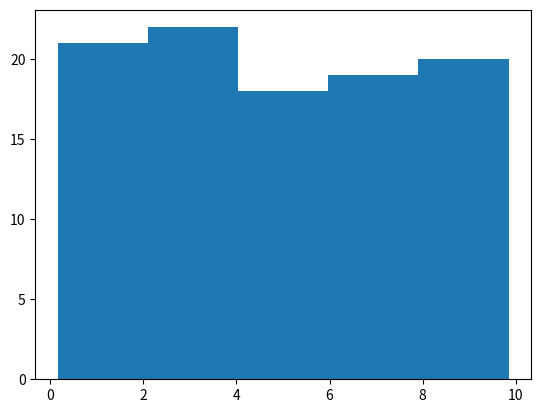

The matplotlib source for this figure:
import numpy as np
import matplotlib.pyplot as plt

x=np.random.uniform(0,10,100)
plt.hist(x,5)
plt.show()


